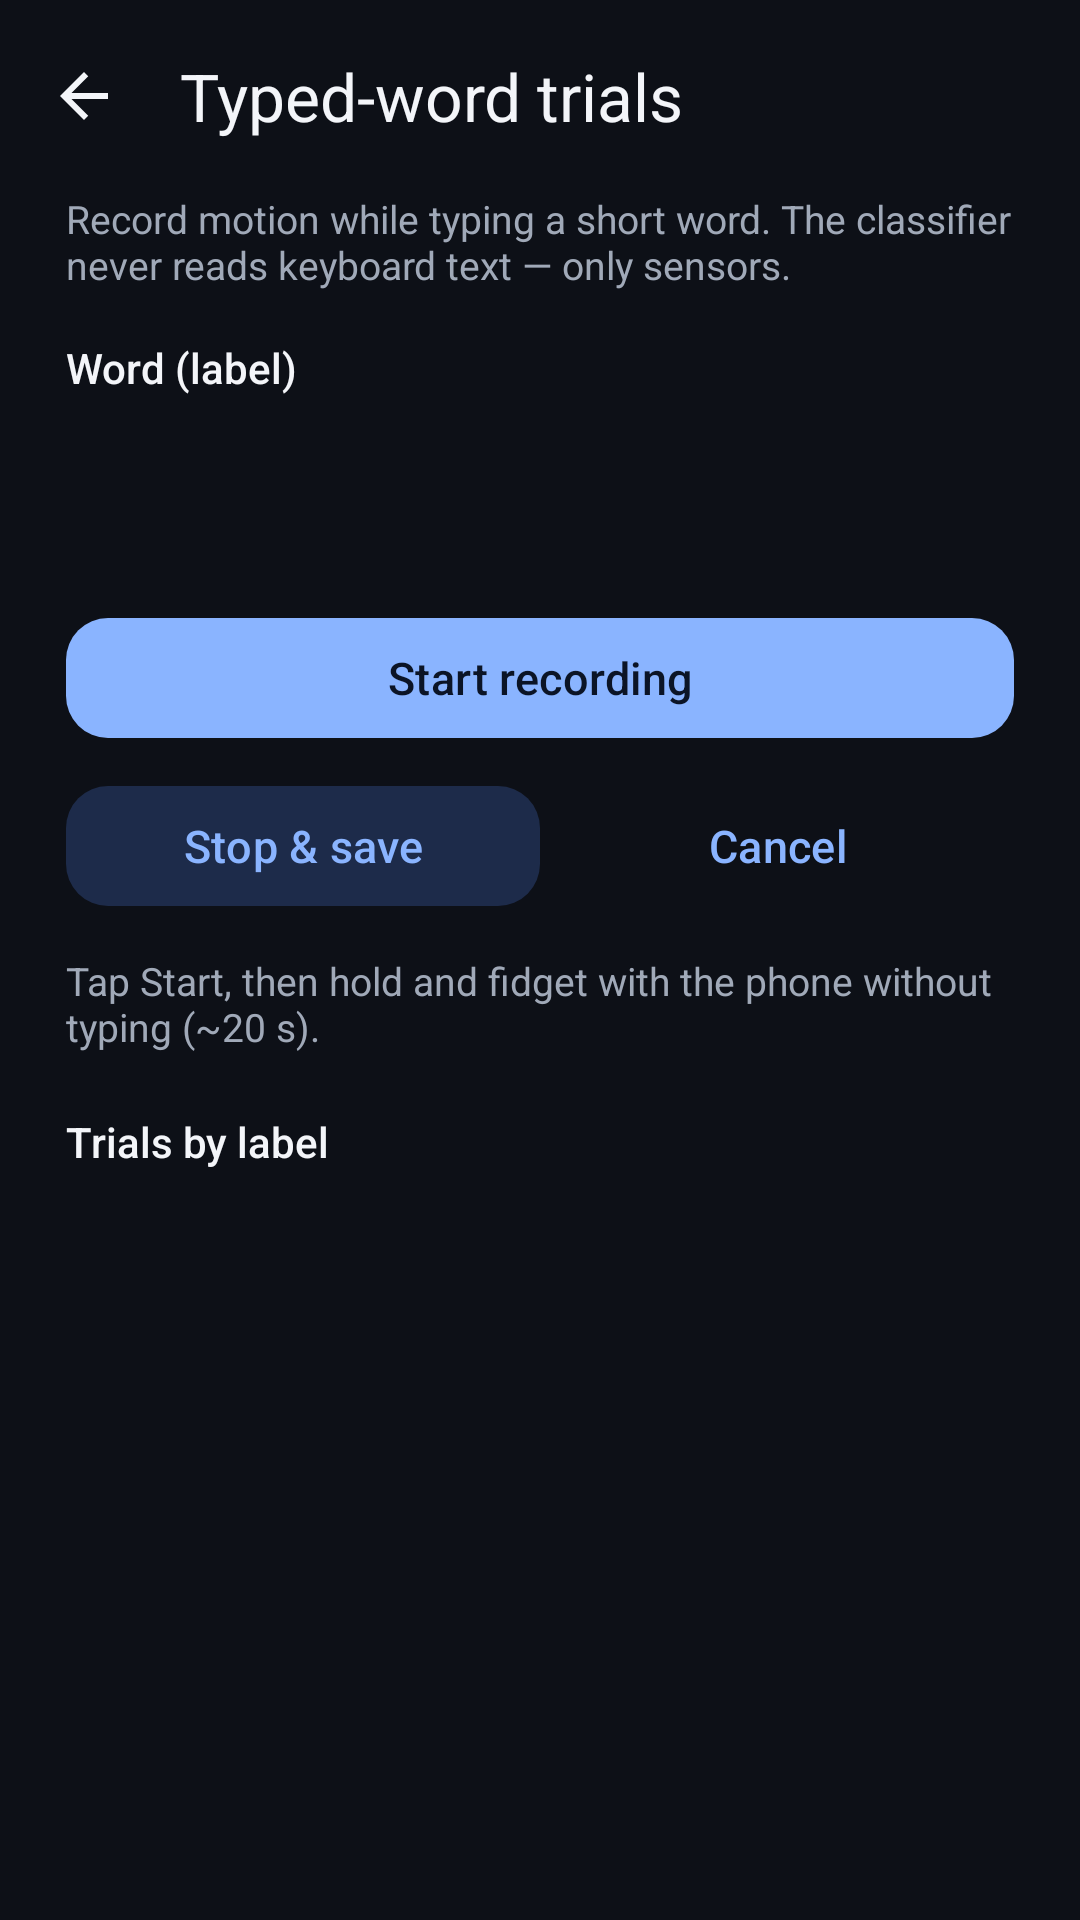

This screen was rendered from an Android layout file. Write that file and the resources it references.
<!-- AndroidManifest.xml: application theme Theme.PhoneAngle -->
<!-- res/layout/activity_typed_word.xml -->
<?xml version="1.0" encoding="utf-8"?>
<LinearLayout xmlns:android="http://schemas.android.com/apk/res/android"
    xmlns:app="http://schemas.android.com/apk/res-auto"
    android:layout_width="match_parent"
    android:layout_height="match_parent"
    android:background="@color/bg"
    android:orientation="vertical">

    <com.google.android.material.appbar.MaterialToolbar
        android:id="@+id/toolbar"
        android:layout_width="match_parent"
        android:layout_height="?attr/actionBarSize"
        android:background="@color/bg"
        app:navigationIcon="@drawable/ic_back"
        app:title="@string/typed_title"
        app:titleTextColor="@color/ink" />

    <ScrollView
        android:layout_width="match_parent"
        android:layout_height="match_parent"
        android:fillViewport="true">

        <LinearLayout
            android:layout_width="match_parent"
            android:layout_height="wrap_content"
            android:orientation="vertical"
            android:paddingHorizontal="22dp"
            android:paddingBottom="32dp">

            <TextView
                android:layout_width="match_parent"
                android:layout_height="wrap_content"
                android:text="@string/typed_blurb"
                android:textColor="@color/muted"
                android:textSize="13sp" />

            <TextView
                android:layout_width="match_parent"
                android:layout_height="wrap_content"
                android:layout_marginTop="16dp"
                android:fontFamily="sans-serif-medium"
                android:text="@string/typed_target"
                android:textColor="@color/ink"
                android:textSize="14sp" />

            <Spinner
                android:id="@+id/targetSpinner"
                android:layout_width="match_parent"
                android:layout_height="48dp"
                android:layout_marginTop="6dp"
                android:background="@drawable/bg_angle_card" />

            <TextView
                android:id="@+id/hintText"
                android:layout_width="match_parent"
                android:layout_height="wrap_content"
                android:layout_marginTop="10dp"
                android:text="@string/typed_hint"
                android:textColor="@color/accent"
                android:textSize="14sp"
                android:visibility="gone" />

            <com.google.android.material.button.MaterialButton
                android:id="@+id/startButton"
                style="@style/Widget.Material3.Button"
                android:layout_width="match_parent"
                android:layout_height="wrap_content"
                android:layout_marginTop="16dp"
                android:text="@string/typed_start"
                app:backgroundTint="@color/accent"
                app:cornerRadius="14dp" />

            <LinearLayout
                android:layout_width="match_parent"
                android:layout_height="wrap_content"
                android:layout_marginTop="8dp"
                android:orientation="horizontal">

                <com.google.android.material.button.MaterialButton
                    android:id="@+id/stopButton"
                    style="@style/Widget.Material3.Button.TonalButton"
                    android:layout_width="0dp"
                    android:layout_height="wrap_content"
                    android:layout_weight="1"
                    android:text="@string/typed_stop"
                    app:cornerRadius="14dp" />

                <com.google.android.material.button.MaterialButton
                    android:id="@+id/cancelButton"
                    style="@style/Widget.Material3.Button.TextButton"
                    android:layout_width="0dp"
                    android:layout_height="wrap_content"
                    android:layout_weight="1"
                    android:text="@string/typed_cancel" />
            </LinearLayout>

            <TextView
                android:id="@+id/statusText"
                android:layout_width="match_parent"
                android:layout_height="wrap_content"
                android:layout_marginTop="12dp"
                android:text="@string/typed_idle"
                android:textColor="@color/muted"
                android:textSize="13sp" />

            <TextView
                android:layout_width="match_parent"
                android:layout_height="wrap_content"
                android:layout_marginTop="20dp"
                android:fontFamily="sans-serif-medium"
                android:text="@string/typed_counts"
                android:textColor="@color/ink"
                android:textSize="14sp" />

            <TextView
                android:id="@+id/countsText"
                android:layout_width="match_parent"
                android:layout_height="wrap_content"
                android:layout_marginTop="8dp"
                android:background="@drawable/bg_angle_card"
                android:padding="14dp"
                android:textColor="@color/ink"
                android:textSize="13sp" />
        </LinearLayout>
    </ScrollView>
</LinearLayout>
<!-- resources referenced by this layout -->
<resources>
  <color name="accent">#8AB4FF</color>
  <color name="bg">#0D1017</color>
  <color name="ink">#F3F5F9</color>
  <color name="muted">#A0A9B8</color>
  <!-- drawable ic_back (drawable) -->
  <?xml version="1.0" encoding="utf-8"?>
  <vector xmlns:android="http://schemas.android.com/apk/res/android"
      android:width="24dp"
      android:height="24dp"
      android:viewportWidth="24"
      android:viewportHeight="24">
      <path
          android:fillColor="#F3F5F9"
          android:pathData="M20,11H7.83l5.59,-5.59L12,4l-8,8 8,8 1.41,-1.41L7.83,13H20v-2z" />
  </vector>
  <string name="typed_blurb">Record motion while typing a short word. The classifier never reads keyboard text — only sensors.</string>
  <string name="typed_cancel">Cancel</string>
  <string name="typed_counts">Trials by label</string>
  <string name="typed_hint">Type that word now, then Stop.</string>
  <string name="typed_idle">Tap Start, then hold and fidget with the phone without typing (~20 s).</string>
  <string name="typed_start">Start recording</string>
  <string name="typed_stop">Stop &amp; save</string>
  <string name="typed_target">Word (label)</string>
  <string name="typed_title">Typed-word trials</string>
  <style name="Theme.PhoneAngle" parent="Theme.Material3.Dark.NoActionBar">
          <item name="colorPrimary">@color/accent</item>
          <item name="colorOnPrimary">@color/btn_primary_text</item>
          <item name="colorPrimaryContainer">@color/accent_soft</item>
          <item name="colorOnPrimaryContainer">@color/accent</item>
          <item name="colorSecondaryContainer">@color/accent_soft</item>
          <item name="colorOnSecondaryContainer">@color/accent</item>
          <item name="colorSurface">@color/surface</item>
          <item name="colorOnSurface">@color/ink</item>
          <item name="colorSurfaceVariant">@color/surface_high</item>
          <item name="colorOnSurfaceVariant">@color/muted</item>
          <item name="colorOutline">@color/line</item>
          <item name="colorOutlineVariant">@color/line</item>
          <item name="android:colorBackground">@color/bg</item>
          <item name="android:statusBarColor">@color/bg</item>
          <item name="android:navigationBarColor">@color/surface</item>
          <item name="android:windowBackground">@color/bg</item>
          <item name="android:windowLightStatusBar">false</item>
          <item name="android:textColorPrimary">@color/ink</item>
          <item name="android:textColorSecondary">@color/muted</item>
          <item name="materialButtonStyle">@style/Widget.App.Button</item>
      </style>
  <color name="btn_primary_text">#0B1426</color>
  <color name="accent_soft">#1D2B4A</color>
  <color name="surface">#161A23</color>
  <color name="surface_high">#1E2430</color>
  <color name="line">#262D3A</color>
  <style name="Widget.App.Button" parent="Widget.Material3.Button">
          <item name="backgroundTint">@color/accent</item>
          <item name="android:textColor">@color/btn_primary_text</item>
          <item name="cornerRadius">14dp</item>
          <item name="android:textAllCaps">false</item>
          <item name="android:textSize">15sp</item>
          <item name="android:fontFamily">sans-serif-medium</item>
          <item name="android:paddingTop">13dp</item>
          <item name="android:paddingBottom">13dp</item>
      </style>
</resources>
